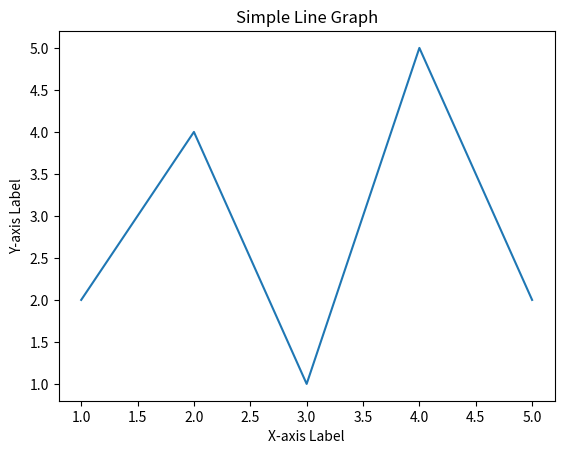

Source code (Python):
'''from faker import Faker
import pandas as pd
import random

# Initialize Faker
fake = Faker()

# -------------------------------
# [redacted]
# -------------------------------
def generate_patient_data(n=50):
    """Generate n fake patient records."""
    patients = []

    for i in range(1, n + 1):
        patient = {
            "ID": i,
            "Name": fake.name(),
            "Age": random.randint(1, 100),
            "Gender": random.choice(["Male", "Female", "Other"])
        }
        patients.append(patient)

    return patients


# -------------------------------
# [redacted]
# -------------------------------
def analyze_age_groups(df):
    """Add column AgeGroup to analyze distribution."""
    bins = [0, 12, 19, 35, 50, 65, 120]
    labels = ["Child", "Teen", "Young Adult", "Adult", "Middle Age", "Senior"]

    df["AgeGroup"] = pd.cut(df["Age"], bins=bins, labels=labels, right=False)

    # Summary count
    print("\n--- Age Group Distribution ---")
    print(df["AgeGroup"].value_counts())
    print("\n")


# -------------------------------
# 3. Test Script by Running
# -------------------------------
def test_script():
    print("Generating fake patient dataset...\n")
    
    data = generate_patient_data(50)
    
    df = pd.DataFrame(data)
    
    print("--- Sample Data (first 10 rows) ---")
    print(df.head(10))

    analyze_age_groups(df)

    # Save to CSV
    df.to_csv("patient_data.csv", index=False)
    print("Dataset saved as patient_data.csv")


# -------------------------------
# Run the script
# -------------------------------
if __name__ == "__main__":
    test_script()'''

import matplotlib.pyplot as plt

# Data for the graph
x = [1, 2, 3, 4, 5]
y = [2, 4, 1, 5, 2]

# Plotting the data
plt.plot(x, y)

# Adding labels and a title
plt.xlabel('X-axis Label')
plt.ylabel('Y-axis Label')
plt.title('Simple Line Graph')

# Displaying the graph
plt.show()



